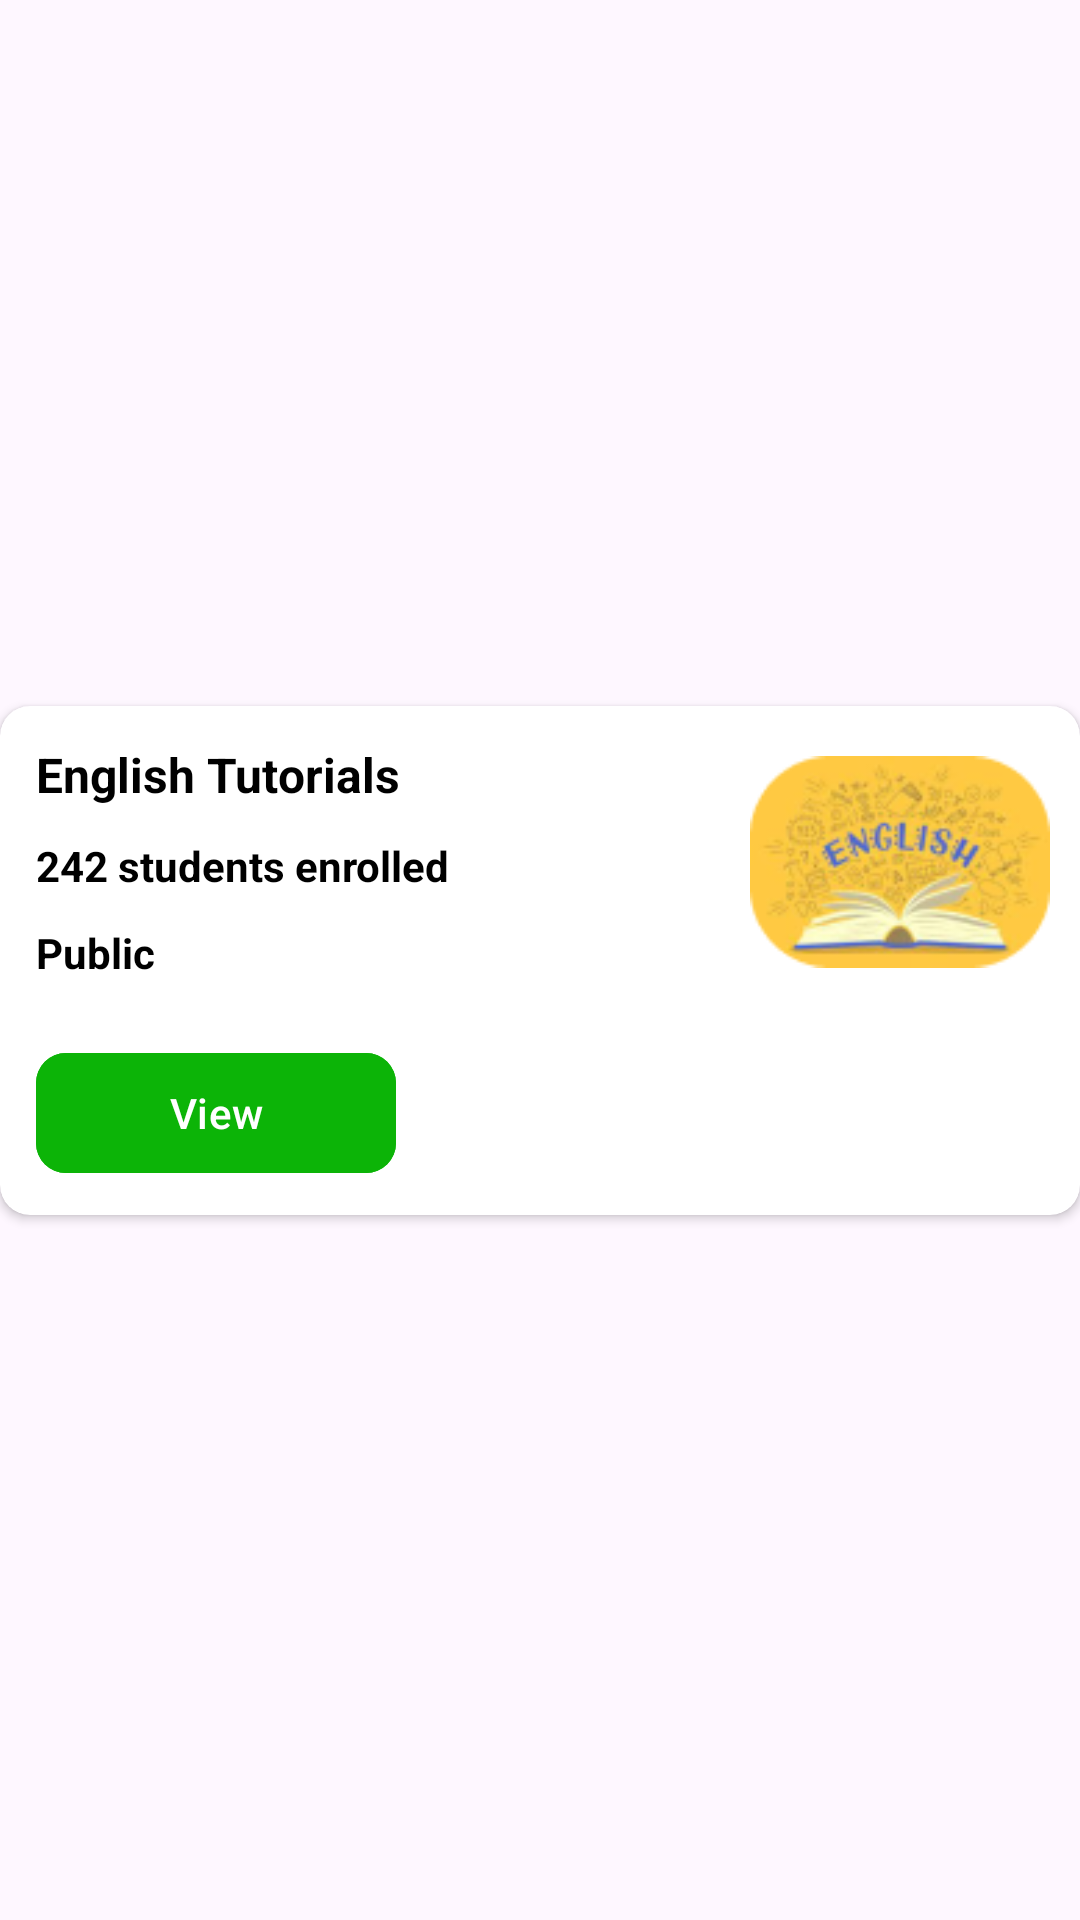

Layout XML and referenced resources for this Android screen:
<!-- AndroidManifest.xml: application theme Theme.GraminShikshaSahyog -->
<!-- res/layout/community_item.xml -->
<?xml version="1.0" encoding="utf-8"?>
<androidx.constraintlayout.widget.ConstraintLayout xmlns:android="http://schemas.android.com/apk/res/android"
    android:layout_width="match_parent"
    android:layout_height="wrap_content"
    android:layout_marginBottom="10dp"
    xmlns:app="http://schemas.android.com/apk/res-auto">


    <androidx.cardview.widget.CardView
        android:id="@+id/card"
        android:layout_width="match_parent"
        android:layout_height="wrap_content"
        app:layout_constraintTop_toTopOf="parent"
        app:layout_constraintStart_toStartOf="parent"
        app:layout_constraintEnd_toEndOf="parent"
        app:layout_constraintBottom_toBottomOf="parent"
        app:cardCornerRadius="10dp"
        app:cardBackgroundColor="@color/white">

        <androidx.constraintlayout.widget.ConstraintLayout
            android:layout_width="match_parent"
            android:layout_height="match_parent">
            <TextView
                android:id="@+id/tvCommunityName"
                android:layout_width="wrap_content"
                android:layout_height="wrap_content"
                android:textColor="@color/black"
                android:textStyle="bold"
                android:textSize="16sp"
                app:layout_constraintTop_toTopOf="parent"
                app:layout_constraintStart_toStartOf="parent"
                android:text="English Tutorials"
                android:layout_marginStart="12dp"
                android:layout_marginTop="12dp"/>

            <TextView
                android:id="@+id/tvSize"
                android:layout_width="wrap_content"
                android:layout_height="wrap_content"
                android:text="242 students enrolled"
                android:layout_marginTop="10dp"
                android:textColor="@color/black"
                android:textStyle="bold"
                android:textSize="14sp"
                app:layout_constraintTop_toBottomOf="@id/tvCommunityName"
                app:layout_constraintStart_toStartOf="@id/tvCommunityName"/>

            <TextView
                android:id="@+id/tvVisibility"
                android:layout_width="wrap_content"
                android:layout_height="wrap_content"
                android:text="Public"
                android:textColor="@color/black"
                android:textSize="14sp"
                android:textStyle="bold"
                app:layout_constraintStart_toStartOf="@id/tvSize"
                app:layout_constraintTop_toBottomOf="@id/tvSize"
                android:layout_marginTop="10dp"/>

            <com.google.android.material.button.MaterialButton
                android:id="@+id/btnView"
                android:layout_width="120dp"
                android:layout_height="wrap_content"
                android:layout_marginTop="20dp"
                android:backgroundTint="@color/green"
                android:text="View"
                android:textColor="@color/white"
                android:textSize="14sp"
                app:cornerRadius="10dp"
                app:layout_constraintBottom_toBottomOf="parent"
                android:layout_marginBottom="10dp"
                app:layout_constraintStart_toStartOf="@id/tvVisibility"
                app:layout_constraintTop_toBottomOf="@id/tvVisibility" />

            <com.google.android.material.imageview.ShapeableImageView
                android:id="@+id/ivLogo"
                android:layout_width="100dp"
                android:layout_height="100dp"
                android:src="@drawable/community_logo"
                app:layout_constraintEnd_toEndOf="parent"
                app:layout_constraintTop_toTopOf="@id/tvCommunityName"
                app:layout_constraintBottom_toBottomOf="@id/tvVisibility"
                android:layout_marginEnd="10dp"/>
        </androidx.constraintlayout.widget.ConstraintLayout>
    </androidx.cardview.widget.CardView>
</androidx.constraintlayout.widget.ConstraintLayout>
<!-- resources referenced by this layout -->
<resources>
  <color name="black">#FF000000</color>
  <color name="green">#0CB407</color>
  <color name="white">#FFFFFFFF</color>
  <!-- drawable community_logo: png bitmap (drawable, 16829 bytes) -->
  <style name="Theme.GraminShikshaSahyog" parent="Base.Theme.GraminShikshaSahyog" />
  <style name="Base.Theme.GraminShikshaSahyog" parent="Theme.Material3.DayNight.NoActionBar">
          
          
  
          <item name="android:windowLightStatusBar">true</item>
          <item name="android:statusBarColor">@color/white</item>
      </style>
</resources>
